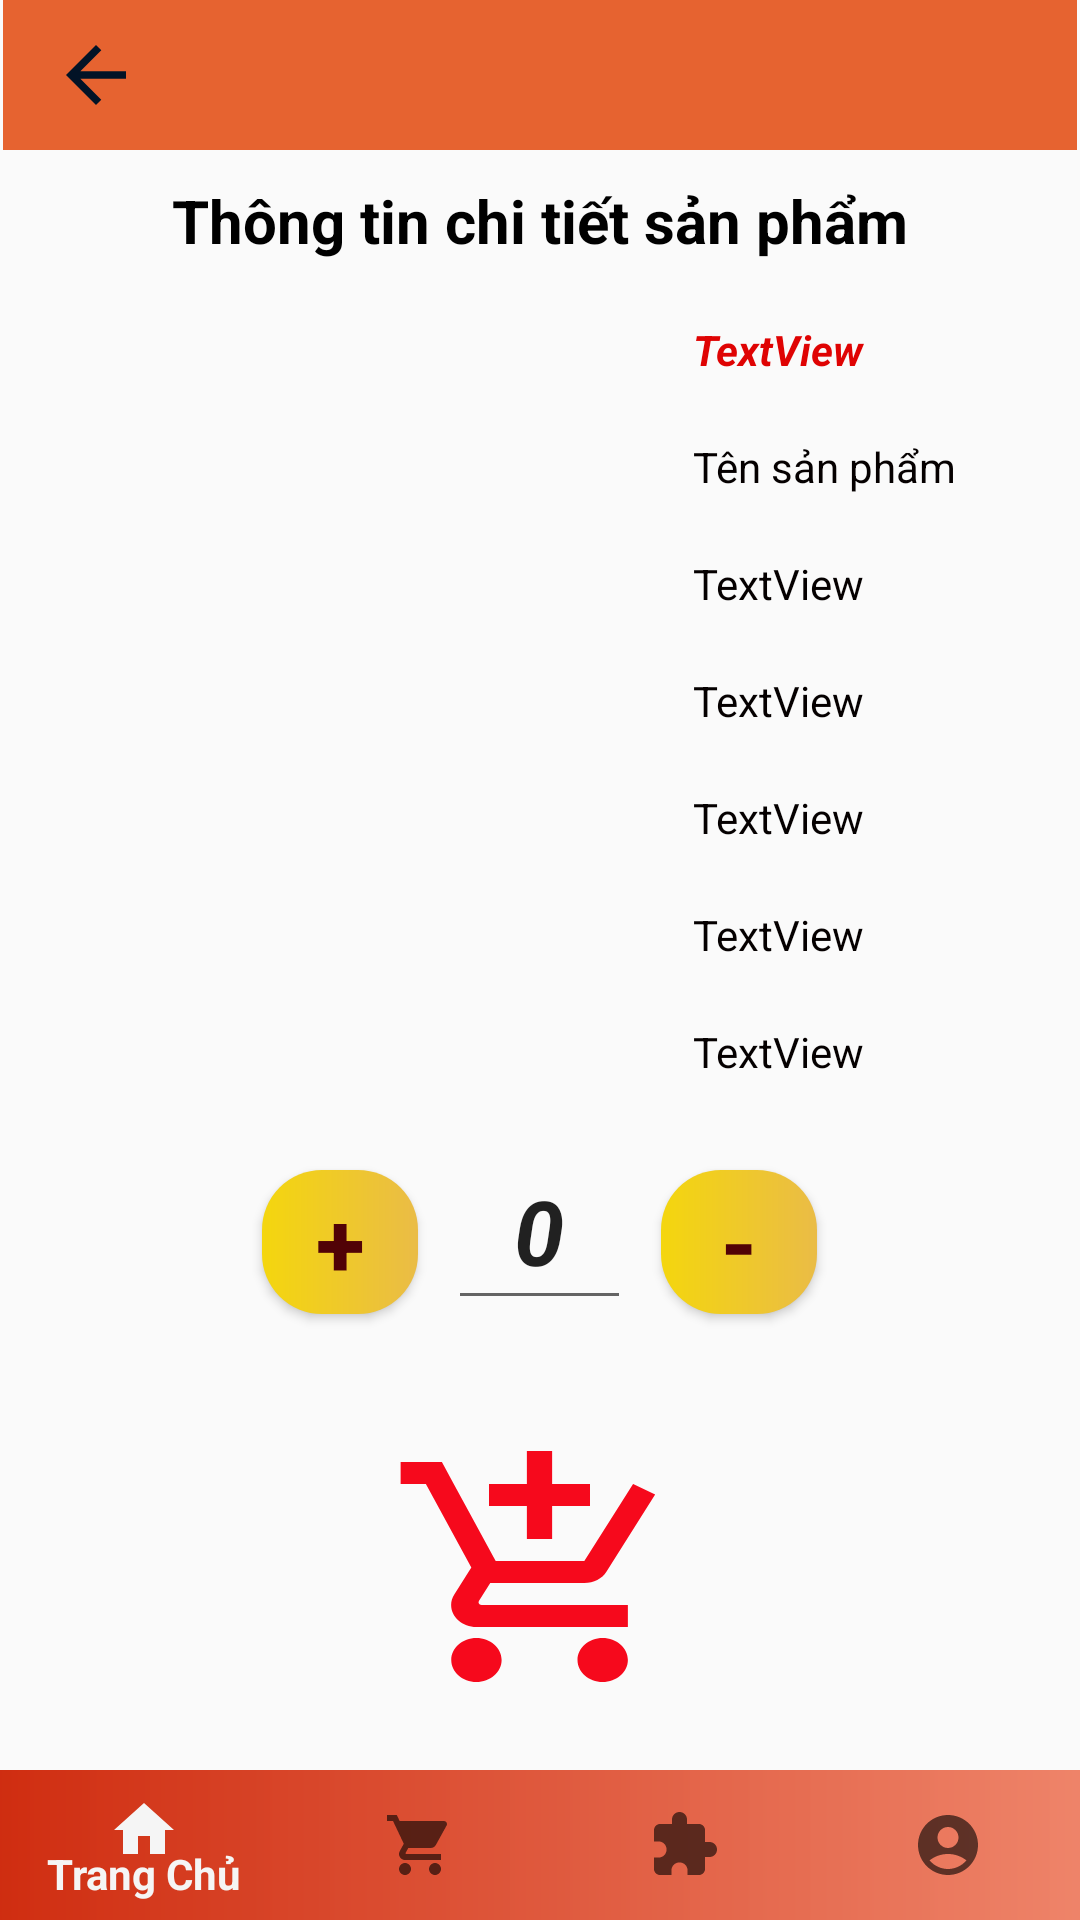

Android layout source for this screen:
<!-- AndroidManifest.xml: application theme Theme.AppCompat.DayNight.NoActionBar -->
<!-- res/layout/activity_chi_tiet_san_pham.xml -->
<?xml version="1.0" encoding="utf-8"?>
<RelativeLayout xmlns:android="http://schemas.android.com/apk/res/android"
    xmlns:app="http://schemas.android.com/apk/res-auto"
    xmlns:tools="http://schemas.android.com/tools"
    android:layout_width="match_parent"
    android:layout_height="match_parent"
    tools:context=".Activity_KhachHang.ChiTietSanPham">

    <LinearLayout
        android:id="@+id/linearLayout2"
        android:layout_width="match_parent"
        android:layout_height="match_parent"
        android:layout_above="@+id/bottom_naviga"
        android:layout_alignParentTop="true"
        android:layout_marginStart="1dp"
        android:layout_marginEnd="1dp"
        android:orientation="vertical">
        <Toolbar
            android:layout_width="match_parent"
            android:layout_height="50dp"
            android:background="#E66330">
            <Button
                android:id="@+id/btnback"
                android:layout_width="30dp"
                android:layout_height="30dp"
                android:background="@drawable/ic_baseline_arrow_back_24">
            </Button>
        </Toolbar>
        <TextView
            android:textAlignment="center"
            android:textStyle="bold"
            android:textSize="20dp"
            android:layout_margin="10dp"
            android:textColor="#000"
            android:id="@+id/title"
            android:layout_width="match_parent"
            android:layout_height="wrap_content"
            android:text="Thông tin chi tiết sản phẩm" />

        <LinearLayout
            android:layout_width="match_parent"
            android:layout_height="wrap_content"
            android:orientation="horizontal">

            <ImageView
                android:layout_marginTop="0dp"
                android:layout_margin="10dp"
                android:id="@+id/id_act"
                android:layout_width="200dp"
                android:layout_height="200dp" />

            <LinearLayout
                android:layout_width="match_parent"
                android:layout_height="wrap_content"
                android:orientation="vertical">

                <TextView
                    android:layout_margin="10dp"
                    android:id="@+id/txtMaSP"
                    android:layout_width="match_parent"
                    android:layout_height="wrap_content"
                    android:text="TextView"
                    android:textColor="#DF0303"
                    android:textStyle="bold|italic" />

                <TextView
                    android:layout_margin="10dp"
                    android:id="@+id/txtTenSP"
                    android:layout_width="match_parent"
                    android:layout_height="wrap_content"
                    android:text="Tên sản phẩm"
                    android:textColor="#050000"
                    tools:textStyle="bold" />

                <TextView
                    android:layout_margin="10dp"
                    android:id="@+id/txtDonvitinh"
                    android:layout_width="match_parent"
                    android:layout_height="wrap_content"
                    android:text="TextView"
                    android:textColor="#050000"
                    tools:textStyle="bold" />

                <TextView
                    android:layout_margin="10dp"
                    android:id="@+id/txtGIaSP"
                    android:layout_width="match_parent"
                    android:layout_height="wrap_content"
                    android:text="TextView"
                    android:textColor="#050000"
                    tools:textStyle="bold" />

                <TextView
                    android:layout_margin="10dp"
                    android:id="@+id/soluongton"
                    android:layout_width="match_parent"
                    android:layout_height="wrap_content"
                    android:text="TextView"
                    android:textColor="#050000"
                    tools:textStyle="bold" />
                =

                <TextView
                    android:layout_margin="10dp"
                    android:id="@+id/txtTenLH"
                    android:layout_width="match_parent"
                    android:layout_height="wrap_content"
                    android:text="TextView"
                    android:textColor="#050000"
                    tools:textStyle="bold" />

                <TextView
                    android:layout_margin="10dp"
                    android:id="@+id/txtTENNCC"
                    android:layout_width="match_parent"
                    android:layout_height="wrap_content"
                    android:text="TextView"
                    android:textColor="#050000"
                    tools:textStyle="bold" />
            </LinearLayout>
        </LinearLayout>
        <LinearLayout
            android:layout_margin="10dp"
            android:layout_gravity="center"
            android:layout_width="wrap_content"
            android:layout_height="wrap_content"
            android:orientation="horizontal"
            >
            <Button
                android:id="@+id/tangsl"
                android:layout_width="52dp"
                android:layout_height="wrap_content"
                android:text="+"
                android:textSize="30dp"
                android:background="@drawable/style_btn_them"
                android:textStyle="bold"
                android:textColor="#510206"
                android:layout_margin="10dp"
                android:textAlignment="center" />
            <EditText
                android:id="@+id/soluongdat"
                android:layout_width="61dp"
                android:layout_marginTop="10dp"
                android:textStyle="bold|italic"
                android:textSize="30dp"
                android:layout_height="60dp"
                android:layout_gravity="center_horizontal"
                android:gravity="center_horizontal"
                android:text="0"
                android:textAlignment="center" />
            <Button
                android:id="@+id/giamsl"
                android:layout_width="52dp"
                android:layout_height="wrap_content"
                android:text="-"
                android:textSize="30dp"
                android:background="@drawable/style_btn_them"
                android:textStyle="bold"
                android:textColor="#510206"
                android:layout_margin="10dp"
                android:textAlignment="center" />
        </LinearLayout>
        <LinearLayout
            android:layout_margin="10dp"
            android:layout_gravity="center"
            android:layout_width="wrap_content"
            android:layout_height="wrap_content"
            android:orientation="horizontal"
            >

            <Button
                android:id="@+id/themvaogiohang"
                android:layout_width="101dp"
                android:layout_height="88dp"
                android:layout_margin="10dp"
                android:background="@drawable/ic_baseline_add_shopping_cart_24"
                android:textAlignment="center"
                android:textColor="#510206"
                android:textSize="30dp"
                android:textStyle="bold" />

        </LinearLayout>
    </LinearLayout>
    <com.google.android.material.bottomnavigation.BottomNavigationView
        android:id="@+id/bottom_naviga"
        android:layout_width="match_parent"
        android:layout_height="50dp"
        android:layout_alignBottom="@id/bottom_naviga"
        android:layout_alignParentBottom="true"
        android:background="@drawable/bottomlayout"
        app:menu="@menu/menu_bottomn_nav" />
</RelativeLayout>
<!-- resources referenced by this layout -->
<resources>
  <!-- drawable bottomlayout (drawable) -->
  <?xml version="1.0" encoding="utf-8"?>
  <shape xmlns:android="http://schemas.android.com/apk/res/android">
      <gradient android:startColor="#F3CD2305"
          android:endColor="#E1EC7355"/>
     </shape>
  <!-- drawable ic_baseline_add_shopping_cart_24 (drawable) -->
  <vector android:height="24dp" android:tint="#F6091C"
      android:viewportHeight="24"
      android:viewportWidth="24"
      android:width="24dp" xmlns:android="http://schemas.android.com/apk/res/android">
      <path android:fillColor="@android:color/white" android:pathData="M11,9h2L13,6h3L16,4h-3L13,1h-2v3L8,4v2h3v3zM7,18c-1.1,0 -1.99,0.9 -1.99,2S5.9,22 7,22s2,-0.9 2,-2 -0.9,-2 -2,-2zM17,18c-1.1,0 -1.99,0.9 -1.99,2s0.89,2 1.99,2 2,-0.9 2,-2 -0.9,-2 -2,-2zM7.17,14.75l0.03,-0.12 0.9,-1.63h7.45c0.75,0 1.41,-0.41 1.75,-1.03l3.86,-7.01L19.42,4h-0.01l-1.1,2 -2.76,5L8.53,11l-0.13,-0.27L6.16,6l-0.95,-2 -0.94,-2L1,2v2h2l3.6,7.59 -1.35,2.45c-0.16,0.28 -0.25,0.61 -0.25,0.96 0,1.1 0.9,2 2,2h12v-2L7.42,15c-0.13,0 -0.25,-0.11 -0.25,-0.25z"/>
  
  </vector>
  <!-- drawable ic_baseline_arrow_back_24 (drawable) -->
  <vector android:autoMirrored="true" android:height="24dp"
      android:tint="#021326" android:viewportHeight="24"
      android:viewportWidth="24" android:width="24dp" xmlns:android="http://schemas.android.com/apk/res/android">
      <path android:fillColor="@android:color/white" android:pathData="M20,11H7.83l5.59,-5.59L12,4l-8,8 8,8 1.41,-1.41L7.83,13H20v-2z"/>
  </vector>
  <!-- drawable style_btn_them (drawable) -->
  <?xml version="1.0" encoding="utf-8"?>
  <shape android:shape="rectangle"
      xmlns:android="http://schemas.android.com/apk/res/android">
  
      <size android:width="15dp"
              android:height="15dp"/>
      <gradient android:endColor="#EABC46"
          android:startColor="#F4D60E"/>
      <corners android:radius="20dp"/>
  </shape>
</resources>
